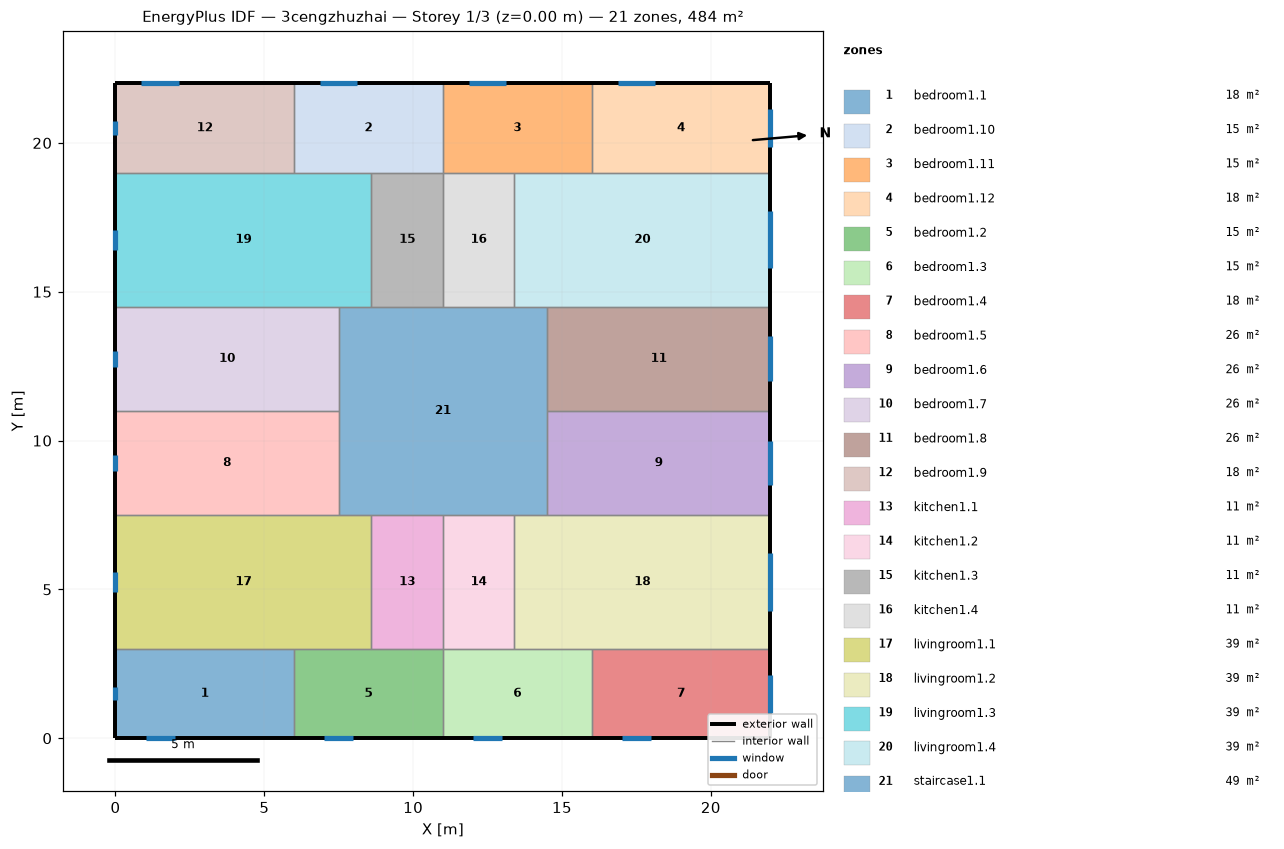
=== STOREY PLAN SPEC (per zone: floor XY polygon, exterior-wall plan segments, windows/doors) ===
zone 1: bedroom1.1  (18.0 m²)
  floor: (6.00, 3.00) (6.00, 0.00) (0.00, 0.00) (0.00, 3.00)
  exterior wall: (0.00, 3.00) – (0.00, 0.00)  [3.0 m]
    window: (0.00, 1.72) – (0.00, 1.28)  [0.7 m²]
  exterior wall: (0.00, 0.00) – (6.00, 0.00)  [6.0 m]
    window: (1.01, 0.00) – (1.99, 0.00)  [1.5 m²]
  interior walls: 2
zone 2: bedroom1.10  (15.0 m²)
  floor: (11.00, 22.00) (11.00, 19.00) (6.00, 19.00) (6.00, 22.00)
  exterior wall: (11.00, 22.00) – (6.00, 22.00)  [5.0 m]
    window: (8.13, 22.00) – (6.87, 22.00)  [1.9 m²]
  interior walls: 4
zone 3: bedroom1.11  (15.0 m²)
  floor: (16.00, 22.00) (16.00, 19.00) (11.00, 19.00) (11.00, 22.00)
  exterior wall: (16.00, 22.00) – (11.00, 22.00)  [5.0 m]
    window: (13.13, 22.00) – (11.87, 22.00)  [1.9 m²]
  interior walls: 4
zone 4: bedroom1.12  (18.0 m²)
  floor: (22.00, 22.00) (22.00, 19.00) (16.00, 19.00) (16.00, 22.00)
  exterior wall: (22.00, 19.00) – (22.00, 22.00)  [3.0 m]
    window: (22.00, 19.86) – (22.00, 21.14)  [1.9 m²]
  exterior wall: (22.00, 22.00) – (16.00, 22.00)  [6.0 m]
    window: (18.13, 22.00) – (16.87, 22.00)  [1.9 m²]
  interior walls: 2
zone 5: bedroom1.2  (15.0 m²)
  floor: (11.00, 3.00) (11.00, 0.00) (6.00, 0.00) (6.00, 3.00)
  exterior wall: (6.00, 0.00) – (11.00, 0.00)  [5.0 m]
    window: (7.01, 0.00) – (7.99, 0.00)  [1.5 m²]
  interior walls: 4
zone 6: bedroom1.3  (15.0 m²)
  floor: (16.00, 3.00) (16.00, 0.00) (11.00, 0.00) (11.00, 3.00)
  exterior wall: (11.00, 0.00) – (16.00, 0.00)  [5.0 m]
    window: (12.01, 0.00) – (12.99, 0.00)  [1.5 m²]
  interior walls: 4
zone 7: bedroom1.4  (18.0 m²)
  floor: (22.00, 3.00) (22.00, 0.00) (16.00, 0.00) (16.00, 3.00)
  exterior wall: (16.00, 0.00) – (22.00, 0.00)  [6.0 m]
    window: (17.01, 0.00) – (17.99, 0.00)  [1.5 m²]
  exterior wall: (22.00, 0.00) – (22.00, 3.00)  [3.0 m]
    window: (22.00, 0.86) – (22.00, 2.14)  [1.9 m²]
  interior walls: 2
zone 8: bedroom1.5  (26.2 m²)
  floor: (7.50, 11.00) (7.50, 7.50) (0.00, 7.50) (0.00, 11.00)
  exterior wall: (0.00, 11.00) – (0.00, 7.50)  [3.5 m]
    window: (0.00, 9.51) – (0.00, 8.99)  [0.8 m²]
  interior walls: 3
zone 9: bedroom1.6  (26.2 m²)
  floor: (22.00, 11.00) (22.00, 7.50) (14.50, 7.50) (14.50, 11.00)
  exterior wall: (22.00, 7.50) – (22.00, 11.00)  [3.5 m]
    window: (22.00, 8.50) – (22.00, 10.00)  [2.2 m²]
  interior walls: 3
zone 10: bedroom1.7  (26.2 m²)
  floor: (7.50, 14.50) (7.50, 11.00) (0.00, 11.00) (0.00, 14.50)
  exterior wall: (0.00, 14.50) – (0.00, 11.00)  [3.5 m]
    window: (0.00, 13.01) – (0.00, 12.49)  [0.8 m²]
  interior walls: 3
zone 11: bedroom1.8  (26.2 m²)
  floor: (22.00, 14.50) (22.00, 11.00) (14.50, 11.00) (14.50, 14.50)
  exterior wall: (22.00, 11.00) – (22.00, 14.50)  [3.5 m]
    window: (22.00, 12.00) – (22.00, 13.50)  [2.2 m²]
  interior walls: 3
zone 12: bedroom1.9  (18.0 m²)
  floor: (6.00, 22.00) (6.00, 19.00) (0.00, 19.00) (0.00, 22.00)
  exterior wall: (0.00, 22.00) – (0.00, 19.00)  [3.0 m]
    window: (0.00, 20.72) – (0.00, 20.28)  [0.7 m²]
  exterior wall: (6.00, 22.00) – (0.00, 22.00)  [6.0 m]
    window: (2.13, 22.00) – (0.87, 22.00)  [1.9 m²]
  interior walls: 2
zone 13: kitchen1.1  (10.8 m²)
  floor: (11.00, 7.50) (11.00, 3.00) (8.60, 3.00) (8.60, 7.50)
  interior walls: 4
zone 14: kitchen1.2  (10.8 m²)
  floor: (13.40, 7.50) (13.40, 3.00) (11.00, 3.00) (11.00, 7.50)
  interior walls: 4
zone 15: kitchen1.3  (10.8 m²)
  floor: (11.00, 19.00) (11.00, 14.50) (8.60, 14.50) (8.60, 19.00)
  interior walls: 4
zone 16: kitchen1.4  (10.8 m²)
  floor: (13.40, 19.00) (13.40, 14.50) (11.00, 14.50) (11.00, 19.00)
  interior walls: 4
zone 17: livingroom1.1  (38.7 m²)
  floor: (8.60, 7.50) (8.60, 3.00) (0.00, 3.00) (0.00, 7.50)
  exterior wall: (0.00, 7.50) – (0.00, 3.00)  [4.5 m]
    window: (0.00, 5.59) – (0.00, 4.91)  [1.0 m²]
  interior walls: 5
zone 18: livingroom1.2  (38.7 m²)
  floor: (22.00, 7.50) (22.00, 3.00) (13.40, 3.00) (13.40, 7.50)
  exterior wall: (22.00, 3.00) – (22.00, 7.50)  [4.5 m]
    window: (22.00, 4.29) – (22.00, 6.21)  [2.9 m²]
  interior walls: 5
zone 19: livingroom1.3  (38.7 m²)
  floor: (8.60, 19.00) (8.60, 14.50) (0.00, 14.50) (0.00, 19.00)
  exterior wall: (0.00, 19.00) – (0.00, 14.50)  [4.5 m]
    window: (0.00, 17.09) – (0.00, 16.41)  [1.0 m²]
  interior walls: 5
zone 20: livingroom1.4  (38.7 m²)
  floor: (22.00, 19.00) (22.00, 14.50) (13.40, 14.50) (13.40, 19.00)
  exterior wall: (22.00, 14.50) – (22.00, 19.00)  [4.5 m]
    window: (22.00, 15.79) – (22.00, 17.71)  [2.9 m²]
  interior walls: 5
zone 21: staircase1.1  (49.0 m²)
  floor: (14.50, 14.50) (14.50, 7.50) (7.50, 7.50) (7.50, 14.50)
  interior walls: 12

=== DERIVED (storey summary) ===
Building: 3cengzhuzhai
Storey: 1 of 3  (floor level z = 0.00 m)
Storey gross floor area: 484.0 m²
Zones on this storey: 21
  - bedroom1.1: floor 18.0 m²; exterior wall 9.0 m (27.0 m²); 2 window(s) 2.1 m²; WWR 7.9%
  - bedroom1.10: floor 15.0 m²; exterior wall 5.0 m (15.0 m²); 1 window(s) 1.9 m²; WWR 12.5%
  - bedroom1.11: floor 15.0 m²; exterior wall 5.0 m (15.0 m²); 1 window(s) 1.9 m²; WWR 12.5%
  - bedroom1.12: floor 18.0 m²; exterior wall 9.0 m (27.0 m²); 2 window(s) 3.8 m²; WWR 14.1%
  - bedroom1.2: floor 15.0 m²; exterior wall 5.0 m (15.0 m²); 1 window(s) 1.5 m²; WWR 9.7%
  - bedroom1.3: floor 15.0 m²; exterior wall 5.0 m (15.0 m²); 1 window(s) 1.5 m²; WWR 9.7%
  - bedroom1.4: floor 18.0 m²; exterior wall 9.0 m (27.0 m²); 2 window(s) 3.4 m²; WWR 12.5%
  - bedroom1.5: floor 26.2 m²; exterior wall 3.5 m (10.5 m²); 1 window(s) 0.8 m²; WWR 7.5%
  - bedroom1.6: floor 26.2 m²; exterior wall 3.5 m (10.5 m²); 1 window(s) 2.2 m²; WWR 21.4%
  - bedroom1.7: floor 26.2 m²; exterior wall 3.5 m (10.5 m²); 1 window(s) 0.8 m²; WWR 7.5%
  - bedroom1.8: floor 26.2 m²; exterior wall 3.5 m (10.5 m²); 1 window(s) 2.2 m²; WWR 21.4%
  - bedroom1.9: floor 18.0 m²; exterior wall 9.0 m (27.0 m²); 2 window(s) 2.6 m²; WWR 9.4%
  - kitchen1.1: floor 10.8 m²
  - kitchen1.2: floor 10.8 m²
  - kitchen1.3: floor 10.8 m²
  - kitchen1.4: floor 10.8 m²
  - livingroom1.1: floor 38.7 m²; exterior wall 4.5 m (13.5 m²); 1 window(s) 1.0 m²; WWR 7.5%
  - livingroom1.2: floor 38.7 m²; exterior wall 4.5 m (13.5 m²); 1 window(s) 2.9 m²; WWR 21.4%
  - livingroom1.3: floor 38.7 m²; exterior wall 4.5 m (13.5 m²); 1 window(s) 1.0 m²; WWR 7.5%
  - livingroom1.4: floor 38.7 m²; exterior wall 4.5 m (13.5 m²); 1 window(s) 2.9 m²; WWR 21.4%
  - staircase1.1: floor 49.0 m²
Zone adjacency (shared interzone walls):
  - bedroom1.1 ↔ bedroom1.2
  - bedroom1.1 ↔ livingroom1.1
  - bedroom1.10 ↔ bedroom1.11
  - bedroom1.10 ↔ bedroom1.9
  - bedroom1.10 ↔ kitchen1.3
  - bedroom1.10 ↔ livingroom1.3
  - bedroom1.11 ↔ bedroom1.12
  - bedroom1.11 ↔ kitchen1.4
  - bedroom1.11 ↔ livingroom1.4
  - bedroom1.12 ↔ livingroom1.4
  - bedroom1.2 ↔ bedroom1.3
  - bedroom1.2 ↔ kitchen1.1
  - bedroom1.2 ↔ livingroom1.1
  - bedroom1.3 ↔ bedroom1.4
  - bedroom1.3 ↔ kitchen1.2
  - bedroom1.3 ↔ livingroom1.2
  - bedroom1.4 ↔ livingroom1.2
  - bedroom1.5 ↔ bedroom1.7
  - bedroom1.5 ↔ livingroom1.1
  - bedroom1.5 ↔ staircase1.1
  - bedroom1.6 ↔ bedroom1.8
  - bedroom1.6 ↔ livingroom1.2
  - bedroom1.6 ↔ staircase1.1
  - bedroom1.7 ↔ livingroom1.3
  - bedroom1.7 ↔ staircase1.1
  - bedroom1.8 ↔ livingroom1.4
  - bedroom1.8 ↔ staircase1.1
  - bedroom1.9 ↔ livingroom1.3
  - kitchen1.1 ↔ kitchen1.2
  - kitchen1.1 ↔ livingroom1.1
  - kitchen1.1 ↔ staircase1.1
  - kitchen1.2 ↔ livingroom1.2
  - kitchen1.2 ↔ staircase1.1
  - kitchen1.3 ↔ kitchen1.4
  - kitchen1.3 ↔ livingroom1.3
  - kitchen1.3 ↔ staircase1.1
  - kitchen1.4 ↔ livingroom1.4
  - kitchen1.4 ↔ staircase1.1
  - livingroom1.1 ↔ staircase1.1
  - livingroom1.2 ↔ staircase1.1
  - livingroom1.3 ↔ staircase1.1
  - livingroom1.4 ↔ staircase1.1